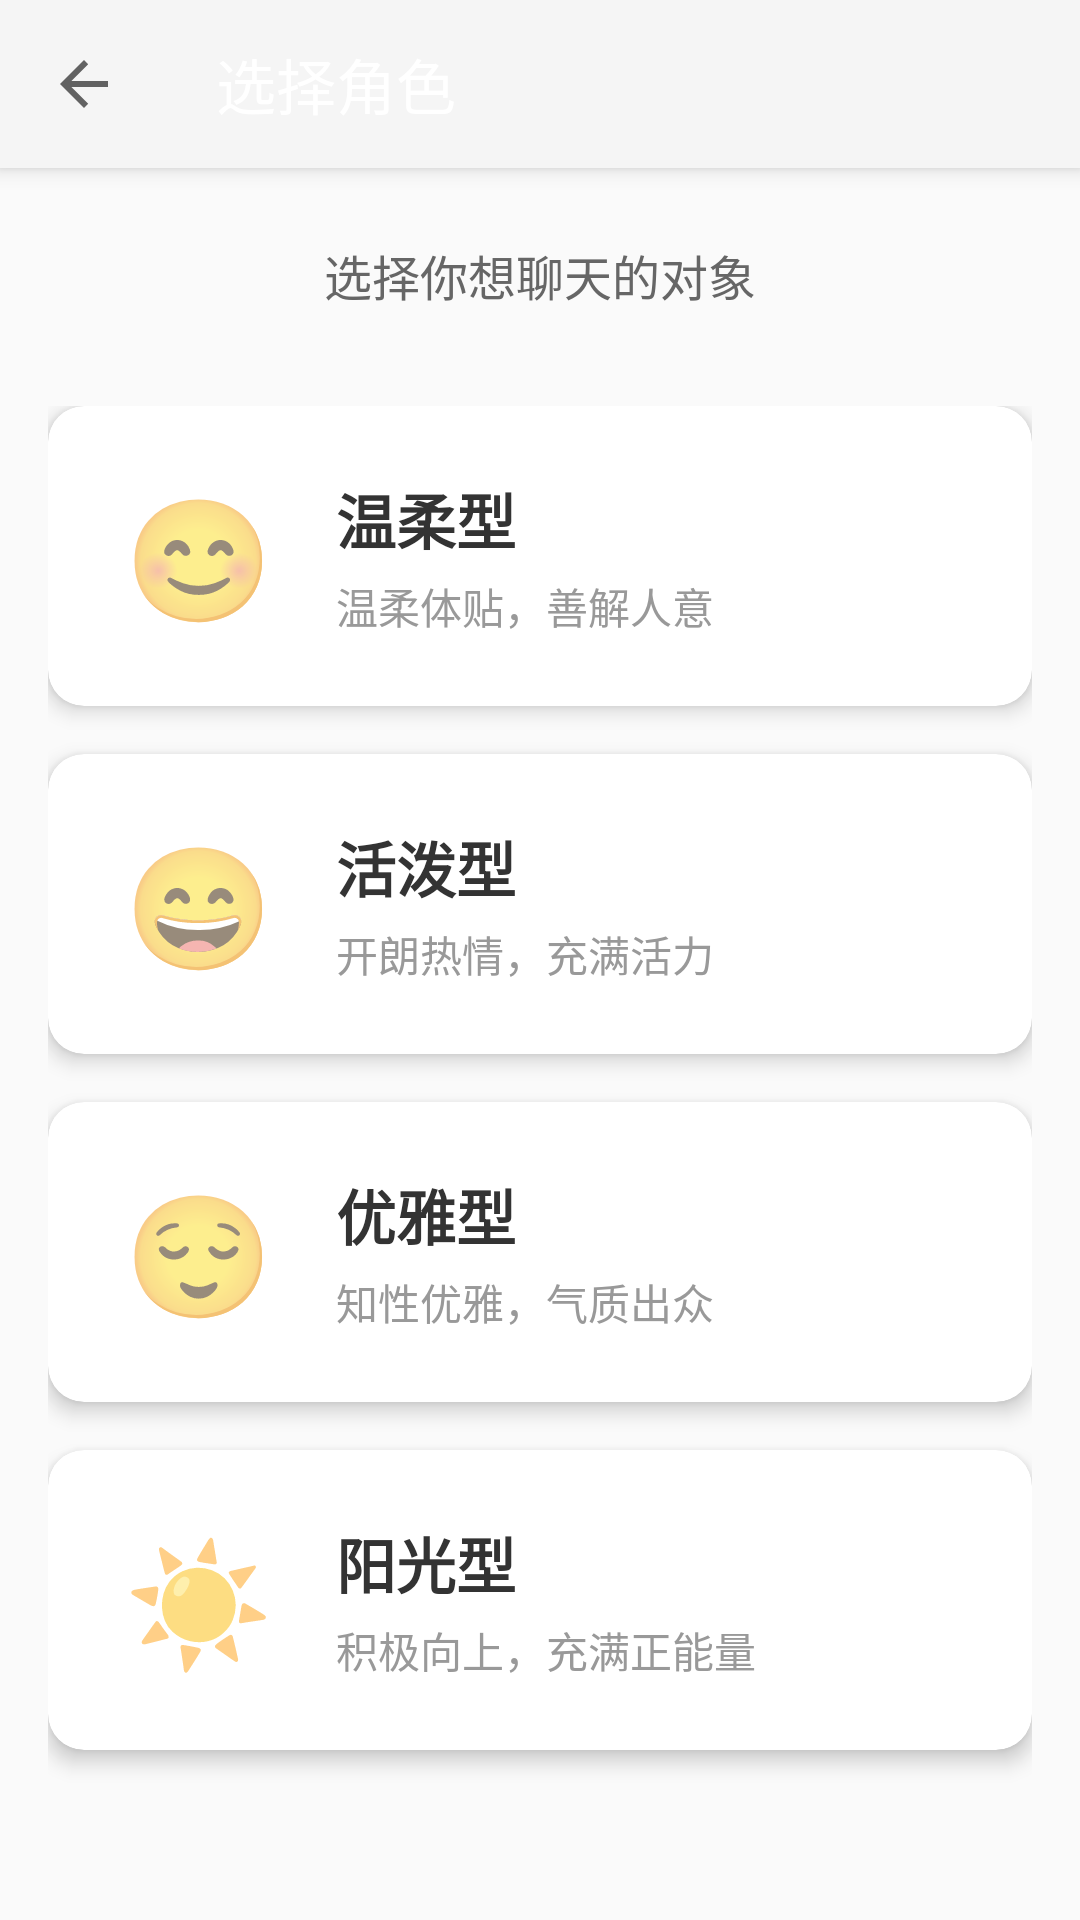

Layout XML and referenced resources for this Android screen:
<!-- AndroidManifest.xml: activity theme Theme.AppCompat.Light.NoActionBar -->
<!-- res/layout/activity_character_selection.xml -->
<?xml version="1.0" encoding="utf-8"?>
<androidx.constraintlayout.widget.ConstraintLayout
    xmlns:android="http://schemas.android.com/apk/res/android"
    xmlns:app="http://schemas.android.com/apk/res-auto"
    android:layout_width="match_parent"
    android:layout_height="match_parent"
    android:background="#FAFAFA">

    
    <androidx.appcompat.widget.Toolbar
        android:id="@+id/toolbar"
        android:layout_width="match_parent"
        android:layout_height="?attr/actionBarSize"
        android:background="?attr/colorPrimary"
        android:elevation="4dp"
        app:title="选择角色"
        app:titleTextColor="#FFFFFF"
        app:navigationIcon="?attr/homeAsUpIndicator"
        app:layout_constraintTop_toTopOf="parent"/>

    <TextView
        android:id="@+id/subtitleText"
        android:layout_width="wrap_content"
        android:layout_height="wrap_content"
        android:text="选择你想聊天的对象"
        android:textSize="16sp"
        android:textColor="#666666"
        android:layout_marginTop="24dp"
        app:layout_constraintTop_toBottomOf="@id/toolbar"
        app:layout_constraintStart_toStartOf="parent"
        app:layout_constraintEnd_toEndOf="parent"/>

    
    <ScrollView
        android:layout_width="match_parent"
        android:layout_height="0dp"
        android:layout_marginTop="16dp"
        app:layout_constraintTop_toBottomOf="@id/subtitleText"
        app:layout_constraintBottom_toBottomOf="parent">

        <LinearLayout
            android:id="@+id/characterContainer"
            android:layout_width="match_parent"
            android:layout_height="wrap_content"
            android:orientation="vertical"
            android:padding="16dp">

            
            <androidx.cardview.widget.CardView
                android:id="@+id/gentleCard"
                android:layout_width="match_parent"
                android:layout_height="wrap_content"
                android:layout_marginBottom="16dp"
                app:cardCornerRadius="12dp"
                app:cardElevation="4dp"
                android:clickable="true"
                android:focusable="true"
                android:foreground="?attr/selectableItemBackground">

                <LinearLayout
                    android:layout_width="match_parent"
                    android:layout_height="wrap_content"
                    android:orientation="horizontal"
                    android:padding="20dp">

                    <TextView
                        android:id="@+id/gentleAvatar"
                        android:layout_width="60dp"
                        android:layout_height="60dp"
                        android:text="😊"
                        android:textSize="40sp"
                        android:gravity="center"/>

                    <LinearLayout
                        android:layout_width="0dp"
                        android:layout_height="wrap_content"
                        android:layout_weight="1"
                        android:orientation="vertical"
                        android:layout_marginStart="16dp"
                        android:layout_gravity="center_vertical">

                        <TextView
                            android:id="@+id/gentleName"
                            android:layout_width="wrap_content"
                            android:layout_height="wrap_content"
                            android:text="温柔型"
                            android:textSize="20sp"
                            android:textStyle="bold"
                            android:textColor="#333333"/>

                        <TextView
                            android:id="@+id/gentleDesc"
                            android:layout_width="wrap_content"
                            android:layout_height="wrap_content"
                            android:text="温柔体贴，善解人意"
                            android:textSize="14sp"
                            android:textColor="#999999"
                            android:layout_marginTop="4dp"/>
                    </LinearLayout>
                </LinearLayout>
            </androidx.cardview.widget.CardView>

            
            <androidx.cardview.widget.CardView
                android:id="@+id/livelyCard"
                android:layout_width="match_parent"
                android:layout_height="wrap_content"
                android:layout_marginBottom="16dp"
                app:cardCornerRadius="12dp"
                app:cardElevation="4dp"
                android:clickable="true"
                android:focusable="true"
                android:foreground="?attr/selectableItemBackground">

                <LinearLayout
                    android:layout_width="match_parent"
                    android:layout_height="wrap_content"
                    android:orientation="horizontal"
                    android:padding="20dp">

                    <TextView
                        android:id="@+id/livelyAvatar"
                        android:layout_width="60dp"
                        android:layout_height="60dp"
                        android:text="😄"
                        android:textSize="40sp"
                        android:gravity="center"/>

                    <LinearLayout
                        android:layout_width="0dp"
                        android:layout_height="wrap_content"
                        android:layout_weight="1"
                        android:orientation="vertical"
                        android:layout_marginStart="16dp"
                        android:layout_gravity="center_vertical">

                        <TextView
                            android:id="@+id/livelyName"
                            android:layout_width="wrap_content"
                            android:layout_height="wrap_content"
                            android:text="活泼型"
                            android:textSize="20sp"
                            android:textStyle="bold"
                            android:textColor="#333333"/>

                        <TextView
                            android:id="@+id/livelyDesc"
                            android:layout_width="wrap_content"
                            android:layout_height="wrap_content"
                            android:text="开朗热情，充满活力"
                            android:textSize="14sp"
                            android:textColor="#999999"
                            android:layout_marginTop="4dp"/>
                    </LinearLayout>
                </LinearLayout>
            </androidx.cardview.widget.CardView>

            
            <androidx.cardview.widget.CardView
                android:id="@+id/elegantCard"
                android:layout_width="match_parent"
                android:layout_height="wrap_content"
                android:layout_marginBottom="16dp"
                app:cardCornerRadius="12dp"
                app:cardElevation="4dp"
                android:clickable="true"
                android:focusable="true"
                android:foreground="?attr/selectableItemBackground">

                <LinearLayout
                    android:layout_width="match_parent"
                    android:layout_height="wrap_content"
                    android:orientation="horizontal"
                    android:padding="20dp">

                    <TextView
                        android:id="@+id/elegantAvatar"
                        android:layout_width="60dp"
                        android:layout_height="60dp"
                        android:text="😌"
                        android:textSize="40sp"
                        android:gravity="center"/>

                    <LinearLayout
                        android:layout_width="0dp"
                        android:layout_height="wrap_content"
                        android:layout_weight="1"
                        android:orientation="vertical"
                        android:layout_marginStart="16dp"
                        android:layout_gravity="center_vertical">

                        <TextView
                            android:id="@+id/elegantName"
                            android:layout_width="wrap_content"
                            android:layout_height="wrap_content"
                            android:text="优雅型"
                            android:textSize="20sp"
                            android:textStyle="bold"
                            android:textColor="#333333"/>

                        <TextView
                            android:id="@+id/elegantDesc"
                            android:layout_width="wrap_content"
                            android:layout_height="wrap_content"
                            android:text="知性优雅，气质出众"
                            android:textSize="14sp"
                            android:textColor="#999999"
                            android:layout_marginTop="4dp"/>
                    </LinearLayout>
                </LinearLayout>
            </androidx.cardview.widget.CardView>

            
            <androidx.cardview.widget.CardView
                android:id="@+id/sunnyCard"
                android:layout_width="match_parent"
                android:layout_height="wrap_content"
                android:layout_marginBottom="16dp"
                app:cardCornerRadius="12dp"
                app:cardElevation="4dp"
                android:clickable="true"
                android:focusable="true"
                android:foreground="?attr/selectableItemBackground">

                <LinearLayout
                    android:layout_width="match_parent"
                    android:layout_height="wrap_content"
                    android:orientation="horizontal"
                    android:padding="20dp">

                    <TextView
                        android:id="@+id/sunnyAvatar"
                        android:layout_width="60dp"
                        android:layout_height="60dp"
                        android:text="☀️"
                        android:textSize="40sp"
                        android:gravity="center"/>

                    <LinearLayout
                        android:layout_width="0dp"
                        android:layout_height="wrap_content"
                        android:layout_weight="1"
                        android:orientation="vertical"
                        android:layout_marginStart="16dp"
                        android:layout_gravity="center_vertical">

                        <TextView
                            android:id="@+id/sunnyName"
                            android:layout_width="wrap_content"
                            android:layout_height="wrap_content"
                            android:text="阳光型"
                            android:textSize="20sp"
                            android:textStyle="bold"
                            android:textColor="#333333"/>

                        <TextView
                            android:id="@+id/sunnyDesc"
                            android:layout_width="wrap_content"
                            android:layout_height="wrap_content"
                            android:text="积极向上，充满正能量"
                            android:textSize="14sp"
                            android:textColor="#999999"
                            android:layout_marginTop="4dp"/>
                    </LinearLayout>
                </LinearLayout>
            </androidx.cardview.widget.CardView>

        </LinearLayout>
    </ScrollView>

</androidx.constraintlayout.widget.ConstraintLayout>
<!-- resources referenced by this layout -->
<resources>

</resources>
